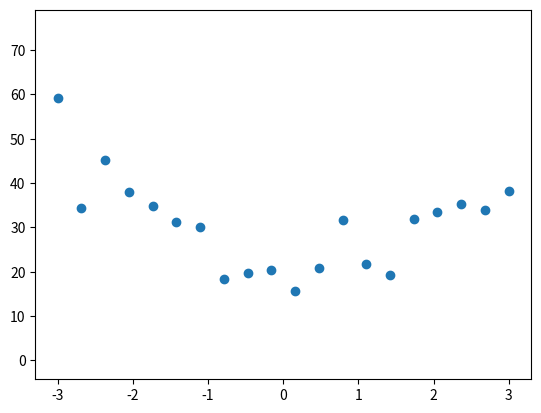

The matplotlib source for this figure:
import numpy as np
from numpy.linalg import norm
from numpy.linalg import inv
import matplotlib.pyplot as plt
import matplotlib.animation as mpan


def lrlw(tx, x, y, k):

    dis=norm(x[:,None]-tx,axis=2)
    dis=np.power(dis,2)
    dia=np.exp(-dis/(2*k**2))
    q = np.diag(dia.ravel())
    w = inv(x.T.dot(q).dot(x)).dot(x.T).dot(q).dot(y)

    return tx[:, None].dot(w)


def paint(n):

    k = ks[n]
    prey = []

    for var in testx:
        prey.append(lrlw(var, x, y, k))
    yp = np.array(prey).ravel()

    p.set_data(testx.ravel(), yp)
    st.set_text(f'Gauss_ker={k}')

    return p


if __name__ == '__main__':
    '''
    局部加权回归 属于局部回归 这种方法 需要测试样本（一条）跟 训练样本(m条)
    确定权值矩阵 (为对角矩阵)  这也就意味着 这种方法不能生成模型
    因为不同的测试样本生成的权值矩阵是不同的 

    生成权值矩阵 利用了高斯核 通过调节K的大小 确定拟合程度
    '''

    # 生成训练用的数据
    trainx = np.linspace(-3, 3, 20)
    def f(x): return 3*x**2-2*x+20

    trainy = f(trainx)+np.random.randn(len(trainx))*5

    x = trainx[:, None]
    y = trainy[:, None]

    # 生成测试数据 并画出图 用来查看拟合程度
    testx = np.linspace(-3, 3, 200).reshape(-1, 1)
    # 不同的k 生成不同的权值
    ks = [5, 2, 1, 0.5, 0.05]

    fig = plt.figure()
    plt.ylim(trainy.min()-20, trainy.max()+20)

    p = plt.plot([], [], color='g')[0]
    st = plt.text(-2, 2, '')

    plt.scatter(trainx.ravel(), trainy.ravel())
    ani = mpan.FuncAnimation(fig=fig, func=paint, frames=range(len(ks)),
                             interval=1000)
    plt.show()
